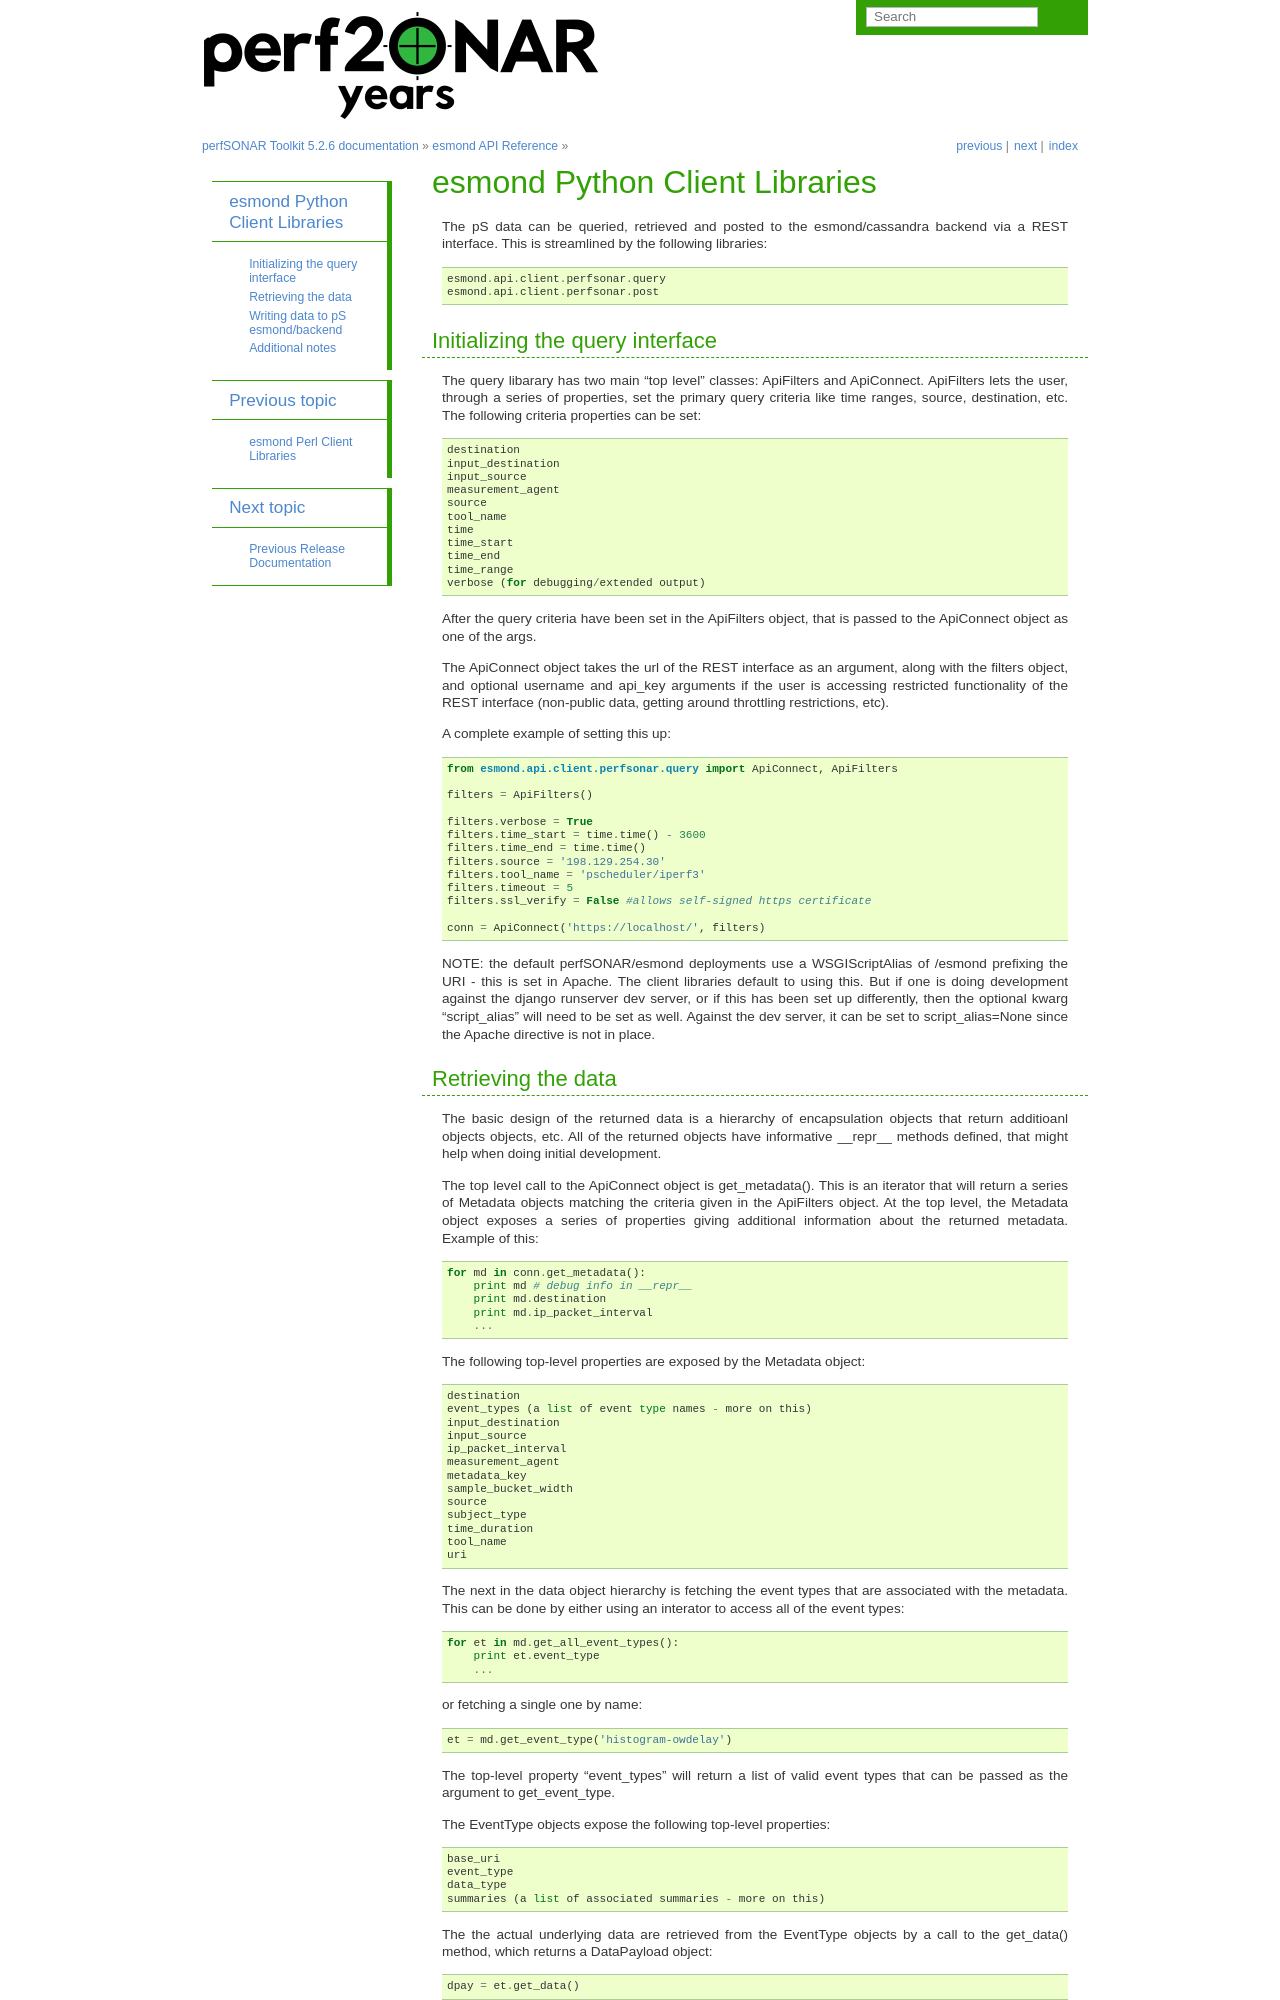

repository: perfsonar/docs · page: esmond_api_python.html · generator: sphinx

*********************************
esmond Python Client Libraries
*********************************

The pS data can be queried, retrieved and posted to the esmond/cassandra backend 
via a REST interface.  This is streamlined by the following libraries::

    esmond.api.client.perfsonar.query
    esmond.api.client.perfsonar.post

Initializing the query interface
================================

The query libarary has two main "top level" classes: ApiFilters and ApiConnect.  
ApiFilters lets the user, through a series of properties, set the primary query 
criteria like time ranges, source, destination, etc.  The following criteria 
properties can be set::

    destination
    input_destination
    input_source
    measurement_agent
    source
    tool_name
    time
    time_start
    time_end
    time_range
    verbose (for debugging/extended output)

After the query criteria have been set in the ApiFilters object, that is passed 
to the ApiConnect object as one of the args.

The ApiConnect object takes the url of the REST interface as an argument, along 
with the filters object, and optional username and api_key arguments if the user 
is accessing restricted functionality of the REST interface (non-public data, 
getting around throttling restrictions, etc).

A complete example of setting this up::

    from esmond.api.client.perfsonar.query import ApiConnect, ApiFilters

    filters = ApiFilters()

    filters.verbose = True
    filters.time_start = time.time() - 3600
    filters.time_end = time.time()
    filters.source = '198.129.254.30'
    filters.tool_name = 'pscheduler/iperf3'
    filters.timeout = 5
    filters.ssl_verify = False #allows self-signed https certificate
    
    conn = ApiConnect('https://localhost/', filters)

NOTE: the default perfSONAR/esmond deployments use a WSGIScriptAlias of /esmond 
prefixing the URI - this is set in Apache.  The client libraries default to 
using this.  But if one is doing development against the django runserver dev 
server, or if this has been set up differently, then the optional kwarg 
"script_alias" will need to be set as well.  Against the dev server, it can 
be set to script_alias=None since the Apache directive is not in place.
